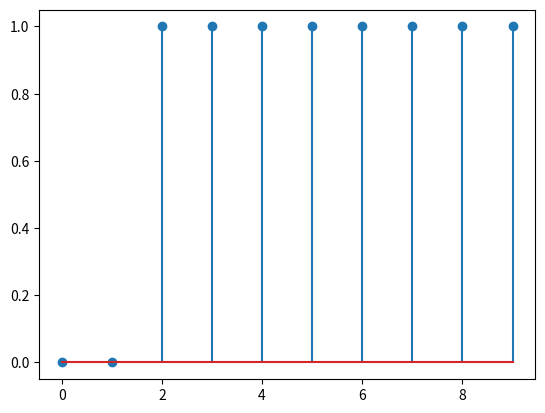
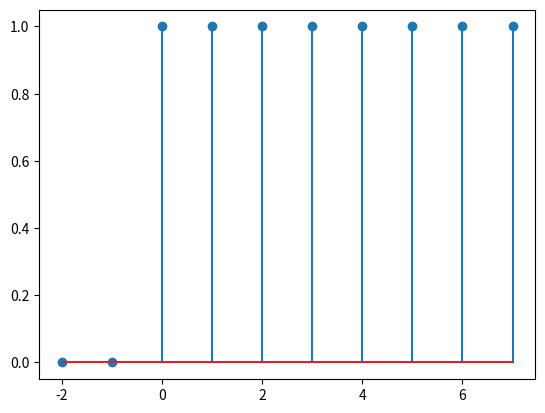

Recreate these plots in Python, in order.
import numpy as np
import matplotlib.pyplot as plt

# ---------- PART A --------------------
# Part 1
# create a vector
x = np.array([0.,0.,1.,1.,1.,1.,1.,1.,1.,1.])
print(x)

# now display the vector
fig1 = plt.figure(1)
plt.stem(x)
plt.pause(0.0001)

# create vector of range -2:7
k = np.arange(-2.,8.,1.)

fig2 = plt.figure(2)
plt.stem(k,x)
plt.show()
 
# ---------------------------
# Part 2
# Part 3

#----------- PART B ----------------
# Part 1
# Part 2
# Part 3







